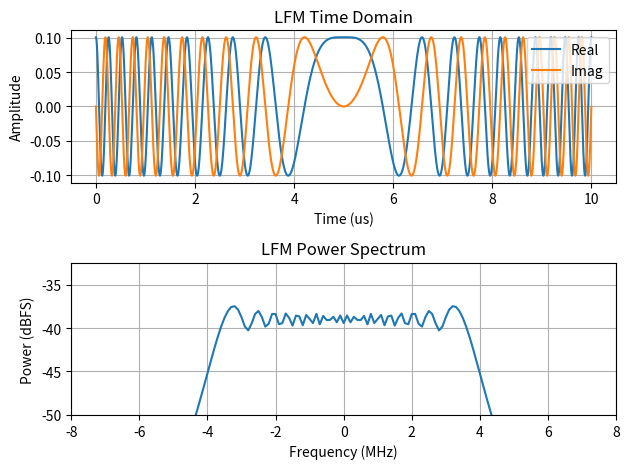

Here is the Python script that generated this plot: (Note: this script raises an exception after producing the figure.)
#!/usr/bin/env python

import numpy as np
from numpy.random import default_rng
from numpy.fft import fft, ifft, fftshift, fftfreq
from scipy import signal
from matplotlib import pyplot as plt

def chirp(fs: float, pw: float, bw: float):
    """Generate a complex linearly frequency modulated signal at baseband.

    Args:
        fs (float): Sample rate in Sps
        pw (float): Pulse width in seconds
        bw (float): Bandwidth in Hz

    Returns:
        np.ndarray: LFM as a complex signal at baseband.
    """
    t = np.arange(start=-pw/2, stop=pw/2, step=1/fs)
    return np.exp((1j * np.pi * bw / pw) *  np.power(t, 2))

if __name__ == '__main__':

    ### Setup ###

    rng_seed = 123 # seed for random number generator

    T = 1e-3 # analysis time in seconds
    fs = 5e9 # sample rate in Sps

    lfm_pw = 10e-6 # pulse width in seconds
    lfm_bw = 8e6 # bandwidth in Hz

    snr = -20 # dB

    num_taps = 64 # number of filter taps

    ### Processing ###

    fc = fs/4 # carrier frequency (purposely chose fs/4)

    rng = default_rng(rng_seed) # random number generator

    N = round(fs*T) # number of samples to process
    n_pw = round(fs * lfm_pw) # pulse width in samples
    num_possible_pulses = round(T / lfm_pw)

    # start by generating noise
    x = (1/np.sqrt(2)) * (rng.normal(size=N) + 1j*rng.normal(size=N))
    p_noise = np.var(x)

    # generate LFM at required SNR
    p_sig = (10**(snr/10)) * p_noise
    lfm = chirp(fs=fs, pw=lfm_pw, bw=lfm_bw)
    lfm *= np.sqrt(p_sig) / np.std(lfm)

    # plot the lfm
    fig, ax = plt.subplots(2, 1)

    t = np.arange(n_pw) / fs
    ax[0].plot(t*1e6, lfm.real)
    ax[0].plot(t*1e6, lfm.imag)
    ax[0].grid()
    ax[0].set_title('LFM Time Domain')
    ax[0].set_xlabel('Time (us)')
    ax[0].set_ylabel('Amplitude')
    ax[0].legend(['Real', 'Imag'], loc='upper right')

    f = fftshift(fftfreq(n_pw, d=1/fs))
    L = 20 * np.log10(np.abs(fftshift(fft(lfm)/n_pw)))
    ax[1].plot(f/1e6, L)
    ax[1].set_xlim([-lfm_bw*1e-6, lfm_bw*1e-6])
    ax[1].set_ylim([-50, max(L) + 5])
    ax[1].grid()
    ax[1].set_title('LFM Power Spectrum')
    ax[1].set_xlabel('Frequency (MHz)')
    ax[1].set_ylabel('Power (dBFS)')

    plt.tight_layout()
    plt.savefig('./hw-4/plots/lfm_no_carrier.png')
    plt.close()

    # modulate onto a carrier
    lfm *= np.exp(2j * np.pi * fc * np.arange(n_pw) / fs)

    # plot the modulated LFM

    fig, ax = plt.subplots(2, 1)

    t = np.arange(n_pw) / fs
    ax[0].plot(t*1e6, lfm.real)
    ax[0].plot(t*1e6, lfm.imag)
    ax[0].grid()
    ax[0].set_title('LFM with Carrier Time Domain')
    ax[0].set_xlabel('Time (us)')
    ax[0].set_ylabel('Amplitude')
    ax[0].legend(['Real', 'Imag'], loc='upper right')

    f = fftshift(fftfreq(n_pw, d=1/fs))
    L = 20 * np.log10(np.abs(fftshift(fft(lfm)/n_pw)))
    ax[1].plot(f/1e6, L)
    ax[1].grid()
    ax[1].set_title('LFM with Carrier Power Spectrum')
    ax[1].set_xlabel('Frequency (MHz)')
    ax[1].set_ylabel('Power (dBFS)')

    plt.tight_layout()
    plt.savefig('./hw-4/plots/lfm_with_carrier.png')
    plt.close()

    # randomly place the pulses in time and add to noise vector
    pulse_starts = np.argwhere(rng.integers(low=0,
                                            high=2,
                                            size=num_possible_pulses))
    pulse_starts = pulse_starts * n_pw

    for ps in pulse_starts:
        sig = np.zeros(N).astype(complex)
        sig[ps[0] : ps[0]+n_pw] = lfm
        x += sig

    # plot the received signal
    t = np.arange(N) / fs
    plt.plot(t * 1e6, 20 * np.log10(np.abs(x)))
    plt.title(f'Randomly Placed LFM Pulses; SNR={snr}dB')
    plt.xlabel('Time (us)')
    plt.ylabel('Power (dBFS)')
    plt.savefig('./hw-4/plots/received_signal.png')
    plt.close()

    # The next step is digital demodulation
    # Because fc = fs/4, we can apply a bandpass filter, then
    # decimate by 4 to alias our carrier down to baseband

    # because the oscillator frequency is fs/4, its output will
    # repeat the sequence 1, 1j, -1, -1j

    osc = np.array([1, 1j, -1, -1j])
    # repeat the oscillator for the length of the filter
    osc = np.tile(osc, np.ceil(num_taps/4).astype(int))[:num_taps]
    lpf = signal.firwin(num_taps,
                        cutoff=fs/8,
                        width=1e6,
                        fs=fs)
    bpf = lpf * osc # combine lpf with osc to get bpf

    eps = np.finfo(bpf.dtype).eps

    BPF = 10 * np.log10(fftshift(np.abs(fft(bpf))))
    f = fftshift(fftfreq(len(bpf), d=1/fs))
    plt.plot(f/1e6, BPF)
    plt.title('Filter used to Decimate by 4')
    plt.xlabel('Frequency (MHz)')
    plt.ylabel('Magnitude Response (dB)')
    plt.ylim((-50, 10))
    plt.grid()
    plt.savefig('./hw-4/plots/bpf_dec4.png')
    plt.close()

    # apply the filter and decimate
    xf = np.convolve(x, bpf, mode='same')[::4]
    fsd = fs/4 # sample rate after decimation

    # going from 1.25GSps to 10MSps
    # which is a decimation factor of 125
    # break this down into 3x decimate by 5 stages

    # Create a filter with cutoff fs/5
    lpf_dec5 = signal.firwin(num_taps, cutoff=1/10, width=1/20, fs=1)

    LPF_dec5 = 10 * np.log10(np.abs(fftshift(fft(lpf_dec5))))
    f = fftshift(fftfreq(len(LPF_dec5), d=1))
    plt.plot(f, LPF_dec5)
    plt.title('Filter used to Decimate by 5')
    plt.xlabel('Normalized Frequency (f/fs)')
    plt.ylabel('Magnitude Response (dB)')
    plt.xlim((-0.5, 0.5))
    plt.ylim((-50, 10))
    plt.grid()
    plt.savefig('./hw-4/plots/lpf_dec5.png')
    plt.close()

    # apply the filter and decimate in 3 stages
    for _ in range(3):
        xf = np.convolve(xf, lpf_dec5)[::5]
        fsd /= 5

    # perform pulse compression
    # create the lfm but at our new sample rate after decimation
    lfm_10 = chirp(fs=fsd, pw=lfm_pw, bw=lfm_bw)
    r = np.abs(np.correlate(xf, lfm_10, mode='same')) # pulse compression

    # plot received vs processed data vs pulse compresion

    fig, ax = plt.subplots(3, 1)
    t1 = np.arange(len(x)) / fs
    t2 = np.arange(len(xf)) / fsd
    ax[0].plot(t1*1e6, 20 * np.log10(np.abs(x)))
    ax[0].set_title(f'Signal received at {fs/1e9}GSps')
    ax[0].set_xlabel('Time (us)')
    ax[0].set_ylabel('Power (dB)')

    ax[1].plot(t2*1e6, 20 * np.log10(np.abs(xf)))
    ax[1].set_title(f'Signal after decimation to {fsd/1e6}MSps')
    ax[1].set_xlabel('Time (us)')
    ax[1].set_ylabel('Power (dB)')
    ax[1].set_ylim(ax[0].get_ylim())

    ax[2].plot(t2*1e6, r)
    ax[2].set_title('Pulse Compression')
    ax[2].set_xlabel('Time (us)')
    ax[2].set_ylabel('Corr Mag')

    plt.tight_layout()
    plt.savefig('./hw-4/plots/pulse_compression.png')
    plt.close()
